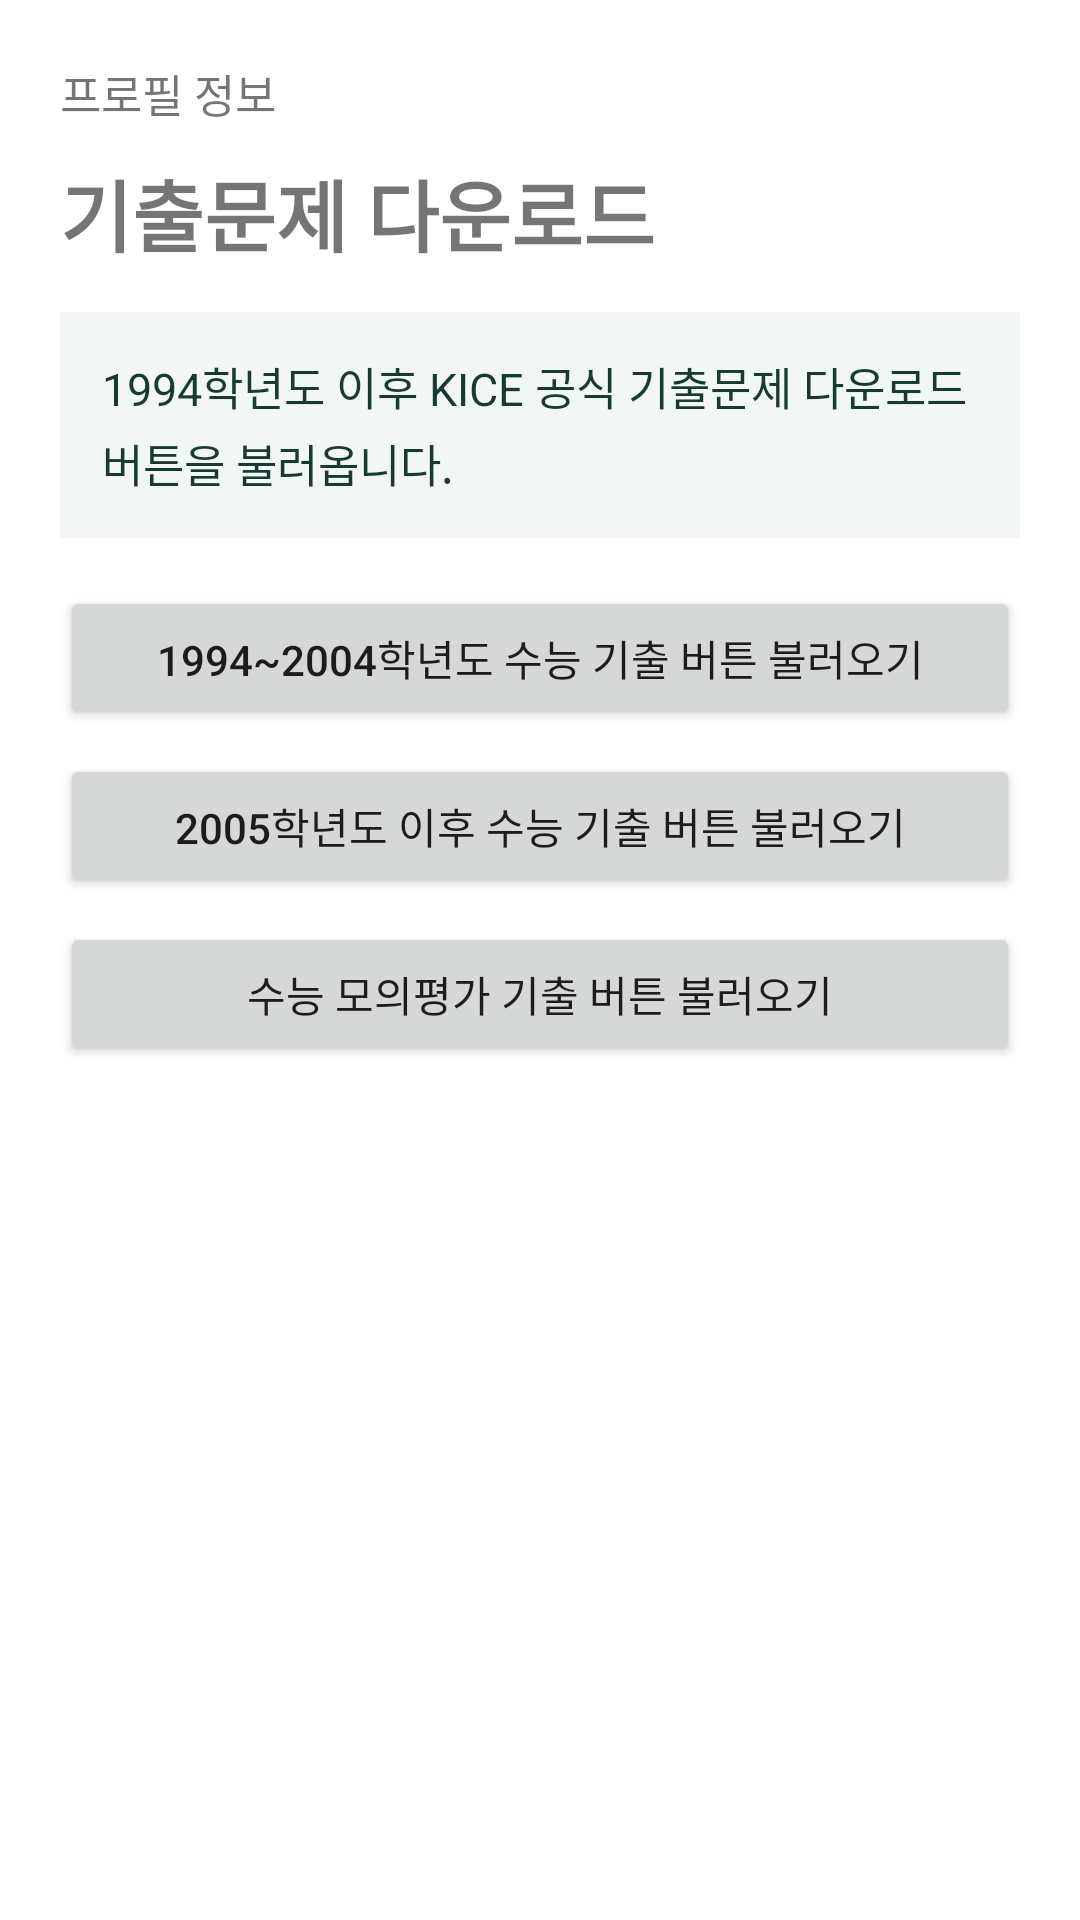

Reconstruct the res/layout file that produces this screen, plus the resources it refers to.
<!-- AndroidManifest.xml: application theme Theme.ThresholdTerm_002 -->
<!-- res/layout/activity_exam_download.xml -->
<?xml version="1.0" encoding="utf-8"?>
<ScrollView xmlns:android="http://schemas.android.com/apk/res/android"
    android:layout_width="match_parent"
    android:layout_height="match_parent"
    android:fillViewport="true">

    <LinearLayout
        android:id="@+id/exam_download_root"
        android:layout_width="match_parent"
        android:layout_height="wrap_content"
        android:orientation="vertical"
        android:padding="20dp">

        <TextView
            android:id="@+id/text_exam_download_profile"
            android:layout_width="match_parent"
            android:layout_height="wrap_content"
            android:text="프로필 정보"
            android:textSize="15sp" />

        <TextView
            android:layout_width="match_parent"
            android:layout_height="wrap_content"
            android:layout_marginTop="10dp"
            android:text="기출문제 다운로드"
            android:textSize="26sp"
            android:textStyle="bold" />

        <TextView
            android:id="@+id/text_exam_download_status"
            android:layout_width="match_parent"
            android:layout_height="wrap_content"
            android:layout_marginTop="14dp"
            android:background="#F2F7F5"
            android:lineSpacingExtra="4dp"
            android:padding="14dp"
            android:text="1994학년도 이후 KICE 공식 기출문제 다운로드 버튼을 불러옵니다."
            android:textColor="#173B33"
            android:textSize="15sp" />

        <Button
            android:id="@+id/button_load_old_suneung_catalog"
            android:layout_width="match_parent"
            android:layout_height="wrap_content"
            android:layout_marginTop="16dp"
            android:text="1994~2004학년도 수능 기출 버튼 불러오기" />

        <Button
            android:id="@+id/button_load_recent_suneung_catalog"
            android:layout_width="match_parent"
            android:layout_height="wrap_content"
            android:layout_marginTop="8dp"
            android:text="2005학년도 이후 수능 기출 버튼 불러오기" />

        <Button
            android:id="@+id/button_load_mock_catalog"
            android:layout_width="match_parent"
            android:layout_height="wrap_content"
            android:layout_marginTop="8dp"
            android:text="수능 모의평가 기출 버튼 불러오기" />

        <LinearLayout
            android:id="@+id/old_suneung_button_container"
            android:layout_width="match_parent"
            android:layout_height="wrap_content"
            android:layout_marginTop="20dp"
            android:orientation="vertical" />

        <LinearLayout
            android:id="@+id/recent_suneung_button_container"
            android:layout_width="match_parent"
            android:layout_height="wrap_content"
            android:layout_marginTop="20dp"
            android:orientation="vertical" />

        <LinearLayout
            android:id="@+id/mock_exam_button_container"
            android:layout_width="match_parent"
            android:layout_height="wrap_content"
            android:layout_marginTop="20dp"
            android:orientation="vertical" />
    </LinearLayout>
</ScrollView>
<!-- resources referenced by this layout -->
<resources>
  <style name="Theme.ThresholdTerm_002" parent="Theme.MaterialComponents.DayNight.DarkActionBar">
          
          <item name="colorPrimary">@color/purple_500</item>
          <item name="colorPrimaryVariant">@color/purple_700</item>
          <item name="colorOnPrimary">@color/white</item>
          
          <item name="colorSecondary">@color/teal_200</item>
          <item name="colorSecondaryVariant">@color/teal_700</item>
          <item name="colorOnSecondary">@color/black</item>
          
          <item name="android:statusBarColor">?attr/colorPrimaryVariant</item>
          
      </style>
  <color name="purple_500">#FF2F6F5E</color>
  <color name="purple_700">#FF19483C</color>
  <color name="white">#FFFFFFFF</color>
  <color name="teal_200">#FF03DAC5</color>
  <color name="teal_700">#FF0F766E</color>
  <color name="black">#FF000000</color>
</resources>
